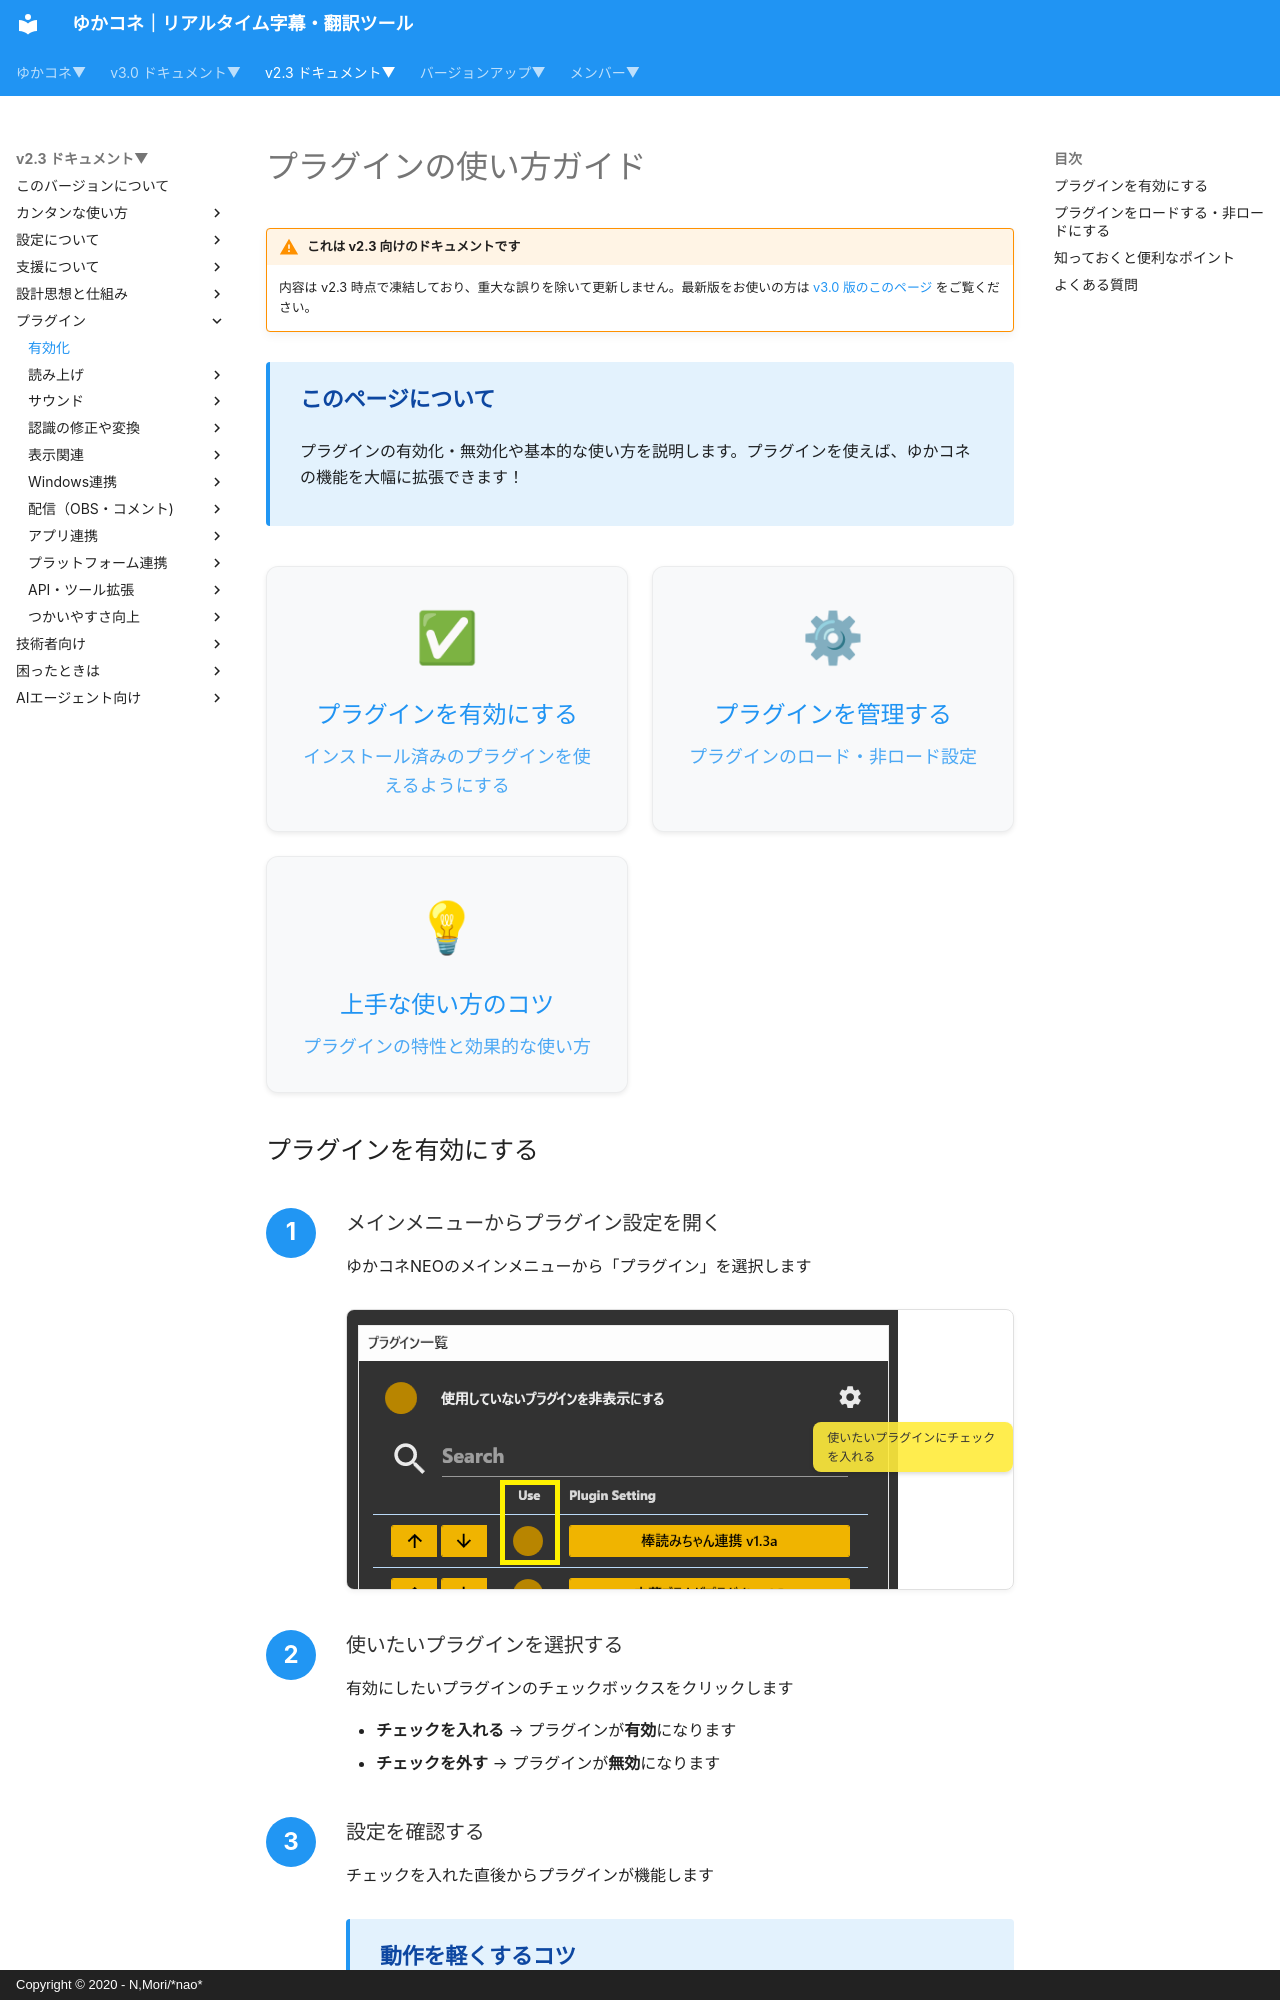

repository: nmori/yncneo-Docs-Src · page: v2.3/plugin/enabled/index.html · generator: mkdocs · copyright: Copyright © 2020 - N,Mori/*nao*

# プラグインの使い方ガイド

<!-- version-banner -->
!!! warning "これは v2.3 向けのドキュメントです"
    内容は v2.3 時点で凍結しており、重大な誤りを除いて更新しません。最新版をお使いの方は [v3.0 版のこのページ](../../v3.0/plugin/enabled.md) をご覧ください。


<div class="tips-box">
  <h4>このページについて</h4>
  <p>プラグインの有効化・無効化や基本的な使い方を説明します。プラグインを使えば、ゆかコネの機能を大幅に拡張できます！</p>
</div>

<div class="purpose-grid">
  <a href="#プラグインを有効にする" class="purpose-card">
    <div class="purpose-icon">✅</div>
    <h3>プラグインを有効にする</h3>
    <p>インストール済みのプラグインを使えるようにする</p>
  </a>
  <a href="#プラグインをロードする-非ロードにする" class="purpose-card">
    <div class="purpose-icon">⚙</div>
    <h3>プラグインを管理する</h3>
    <p>プラグインのロード・非ロード設定</p>
  </a>
  <a href="#知っておくと便利なポイント" class="purpose-card">
    <div class="purpose-icon">💡</div>
    <h3>上手な使い方のコツ</h3>
    <p>プラグインの特性と効果的な使い方</p>
  </a>
</div>

## プラグインを有効にする

<div class="step-guide">
  <div class="step-item">
    <h3>メインメニューからプラグイン設定を開く</h3>
    <p>ゆかコネNEOのメインメニューから「プラグイン」を選択します</p>
    <div class="annotated-image">
      <img src="../images/plugin_enabled_p1.png" alt="プラグイン有効化画面">
      <div class="annotation" style="top: 40%; left: 70%;">
        使いたいプラグインにチェックを入れる
      </div>
    </div>
  </div>
  
  <div class="step-item">
    <h3>使いたいプラグインを選択する</h3>
    <p>有効にしたいプラグインのチェックボックスをクリックします</p>
    <ul>
      <li><strong>チェックを入れる</strong> → プラグインが<strong>有効</strong>になります</li>
      <li><strong>チェックを外す</strong> → プラグインが<strong>無効</strong>になります</li>
    </ul>
  </div>
  
  <div class="step-item">
    <h3>設定を確認する</h3>
    <p>チェックを入れた直後からプラグインが機能します</p>
    <div class="tips-box">
      <h4>動作を軽くするコツ</h4>
      <p>必要なプラグインだけを有効にすると、動作が軽くなります。使わないプラグインはチェックを外しておきましょう。</p>
    </div>
  </div>
</div>
